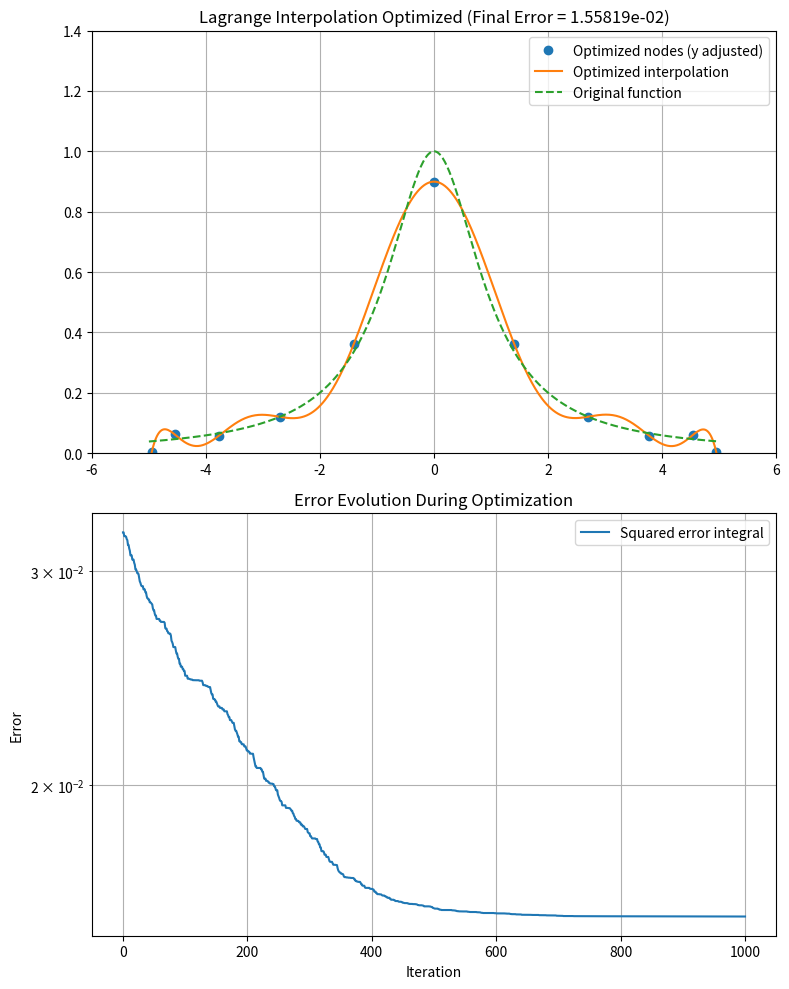

Recreate this plot in Python.
from scipy.interpolate import lagrange
from scipy.integrate import quad
import numpy as np
import matplotlib.pyplot as plt

# Lagrange interpolation based on Chebyshev nodes,
# where the y-values of the nodes are iteratively perturbed
# to minimize the global squared error integral
# between the interpolant and the original function.

# Original target function
def original_function(x):
    return 1 / (1 + x**2)

# Squared error integral over the interval [-5, 5]
def error_integral(f_interp):
    func = lambda x: (original_function(x) - f_interp(x))**2
    return quad(func, -5, 5)[0]

# Initial setup
n = 10

# Generate Chebyshev nodes on [-1, 1] and scale to [-5, 5]
x_cheb = np.cos((2*np.arange(n+1) + 1) / (2*(n+1)) * np.pi)
x = 5 * x_cheb
y = original_function(x)

# Initial Lagrange interpolant and error
f_Lag = lagrange(x, y)
best_error = error_integral(f_Lag)
best_y = y.copy()

# Optimization parameters
np.random.seed(0)
iterations = 1000
step_size = 0.001  # Random perturbation amplitude for y-values

# Store error history
error_history = [best_error]

# Random search optimization of node y-values
for i in range(iterations):
    # Randomly perturb y-values
    trial_y = best_y + np.random.uniform(-step_size, step_size, size=len(y))
    f_trial = lagrange(x, trial_y)
    trial_error = error_integral(f_trial)

    # Accept update if error is reduced
    if trial_error < best_error:
        best_error = trial_error
        best_y = trial_y
        f_Lag = f_trial

    error_history.append(best_error)

# Visualization
xnew = np.linspace(-5, 5, 500)
fig, axes = plt.subplots(2, 1, figsize=(8, 10))

# --- Top: optimized interpolation ---
axes[0].plot(x, best_y, 'o', label='Optimized nodes (y adjusted)')
axes[0].plot(xnew, f_Lag(xnew), label='Optimized interpolation')
axes[0].plot(xnew, original_function(xnew), '--', label='Original function')
axes[0].legend()
axes[0].set_xlim([-6, 6])
axes[0].set_ylim([0, 1.4])
axes[0].set_title(f'Lagrange Interpolation Optimized (Final Error = {best_error:.5e})')
axes[0].grid(True)

# --- Bottom: error evolution ---
axes[1].plot(error_history, label='Squared error integral')
axes[1].set_xlabel('Iteration')
axes[1].set_ylabel('Error')
axes[1].set_title('Error Evolution During Optimization')
axes[1].set_yscale('log')
axes[1].grid(True, which='both')
axes[1].legend()

plt.tight_layout()
plt.show()

print(best_error)

